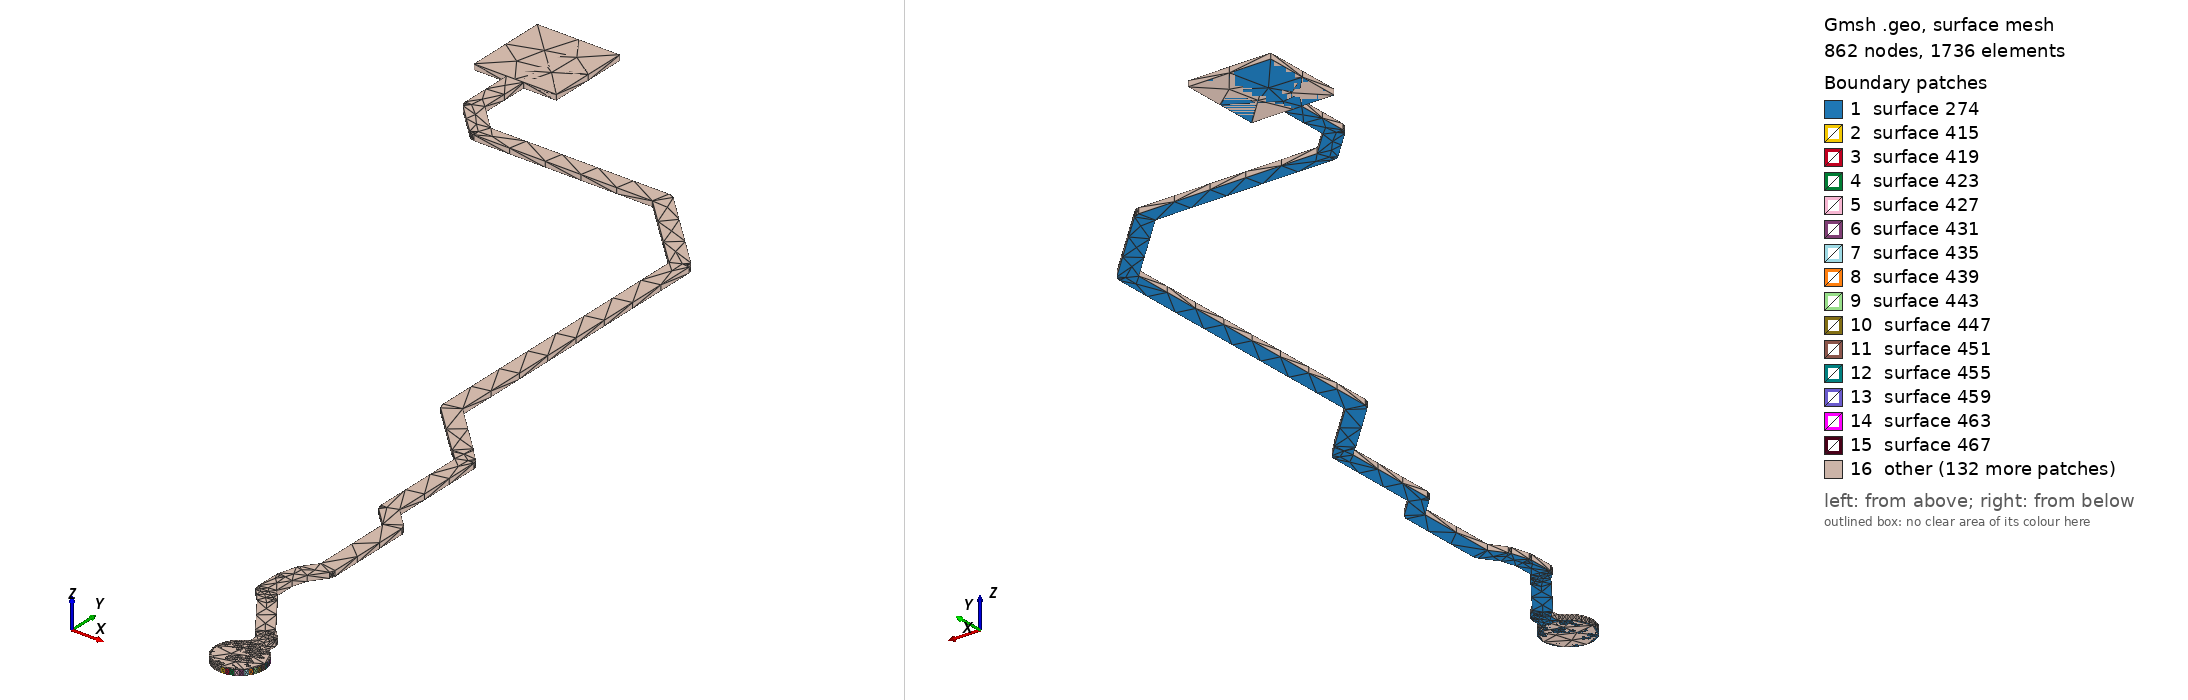

Gmsh geometry script, surface-meshed: 862 nodes, 1736 surface elements. Boundary patches (legend numbers): 1 surface 274, 2 surface 415, 3 surface 419, 4 surface 423, 5 surface 427, 6 surface 431, 7 surface 435, 8 surface 439, 9 surface 443, 10 surface 447, 11 surface 451, 12 surface 455, 13 surface 459, 14 surface 463, 15 surface 467, 16 other. Left view from above one corner, right view from below the opposite corner. The script declares no physical surfaces, so the legend lists its geometric surfaces. The drawing asked Gmsh for element sizes between 1% and 20% of the model's largest extent; the script's own settings can give other sizes.

=== FLEX0_CLK.geo (drawn) ===
lc = 1e-2;
Point(1) = {1.645, 1.60918, 0.10548, lc} ;
Point(2) = {1.64594, 1.60925, 0.10548, lc} ;
Point(3) = {1.64685, 1.60947, 0.10548, lc} ;
Point(4) = {1.64772, 1.60983, 0.10548, lc} ;
Point(5) = {1.64853, 1.61033, 0.10548, lc} ;
Point(6) = {1.64924, 1.61094, 0.10548, lc} ;
Point(7) = {1.64985, 1.61165, 0.10548, lc} ;
Point(8) = {1.65035, 1.61246, 0.10548, lc} ;
Point(9) = {1.65071, 1.61333, 0.10548, lc} ;
Point(10) = {1.65093, 1.61424, 0.10548, lc} ;
Point(11) = {1.651, 1.61518, 0.10548, lc} ;
Point(12) = {1.65093, 1.61612, 0.10548, lc} ;
Point(13) = {1.65071, 1.61703, 0.10548, lc} ;
Point(14) = {1.65035, 1.6179, 0.10548, lc} ;
Point(15) = {1.64985, 1.61871, 0.10548, lc} ;
Point(16) = {1.64924, 1.61942, 0.10548, lc} ;
Point(17) = {1.64853, 1.62003, 0.10548, lc} ;
Point(18) = {1.64772, 1.62053, 0.10548, lc} ;
Point(19) = {1.647, 1.62083, 0.10548, lc} ;
Point(20) = {1.647, 1.62389, 0.10548, lc} ;
Point(21) = {1.64698, 1.62389, 0.10548, lc} ;
Point(22) = {1.64698, 1.62421, 0.10548, lc} ;
Point(23) = {1.64678, 1.6248, 0.10548, lc} ;
Point(24) = {1.64641, 1.62531, 0.10548, lc} ;
Point(25) = {1.64436, 1.62736, 0.10548, lc} ;
Point(26) = {1.64434, 1.62734, 0.10548, lc} ;
Point(27) = {1.64423, 1.62746, 0.10548, lc} ;
Point(28) = {1.63746, 1.6368, 0.10548, lc} ;
Point(29) = {1.63745, 1.6368, 0.10548, lc} ;
Point(30) = {1.63742, 1.63685, 0.10548, lc} ;
Point(31) = {1.63606, 1.63863, 0.10548, lc} ;
Point(32) = {1.63604, 1.63861, 0.10548, lc} ;
Point(33) = {1.63588, 1.63882, 0.10548, lc} ;
Point(34) = {1.63493, 1.63978, 0.10548, lc} ;
Point(35) = {1.63493, 1.64465, 0.10548, lc} ;
Point(36) = {1.63596, 1.64805, 0.10548, lc} ;
Point(37) = {1.63861, 1.65165, 0.10548, lc} ;
Point(38) = {1.63861, 1.65166, 0.10548, lc} ;
Point(39) = {1.63862, 1.65166, 0.10548, lc} ;
Point(40) = {1.6389, 1.65222, 0.10548, lc} ;
Point(41) = {1.639, 1.65284, 0.10548, lc} ;
Point(42) = {1.639, 1.67385, 0.10548, lc} ;
Point(43) = {1.63898, 1.67385, 0.10548, lc} ;
Point(44) = {1.63898, 1.67416, 0.10548, lc} ;
Point(45) = {1.63878, 1.67476, 0.10548, lc} ;
Point(46) = {1.63841, 1.67526, 0.10548, lc} ;
Point(47) = {1.634, 1.67968, 0.10548, lc} ;
Point(48) = {1.634, 1.703, 0.10548, lc} ;
Point(49) = {1.63397, 1.703, 0.10548, lc} ;
Point(50) = {1.63397, 1.70331, 0.10548, lc} ;
Point(51) = {1.63378, 1.70391, 0.10548, lc} ;
Point(52) = {1.63341, 1.70441, 0.10548, lc} ;
Point(53) = {1.63086, 1.70697, 0.10548, lc} ;
Point(54) = {1.63048, 1.70748, 0.10548, lc} ;
Point(55) = {1.6191, 1.71887, 0.10548, lc} ;
Point(56) = {1.6191, 1.79, 0.10548, lc} ;
Point(57) = {1.61907, 1.79, 0.10548, lc} ;
Point(58) = {1.61907, 1.79033, 0.10548, lc} ;
Point(59) = {1.61887, 1.79095, 0.10548, lc} ;
Point(60) = {1.61848, 1.79148, 0.10548, lc} ;
Point(61) = {1.59978, 1.81019, 0.10548, lc} ;
Point(62) = {1.59977, 1.81017, 0.10548, lc} ;
Point(63) = {1.59953, 1.8104, 0.10548, lc} ;
Point(64) = {1.59895, 1.8107, 0.10548, lc} ;
Point(65) = {1.5983, 1.8108, 0.10548, lc} ;
Point(66) = {1.55517, 1.8108, 0.10548, lc} ;
Point(67) = {1.5491, 1.81687, 0.10548, lc} ;
Point(68) = {1.5491, 1.829, 0.10548, lc} ;
Point(69) = {1.557, 1.829, 0.10548, lc} ;
Point(70) = {1.557, 1.849, 0.10548, lc} ;
Point(71) = {1.537, 1.849, 0.10548, lc} ;
Point(72) = {1.537, 1.829, 0.10548, lc} ;
Point(73) = {1.5449, 1.829, 0.10548, lc} ;
Point(74) = {1.5449, 1.816, 0.10548, lc} ;
Point(75) = {1.545, 1.81535, 0.10548, lc} ;
Point(76) = {1.5453, 1.81477, 0.10548, lc} ;
Point(77) = {1.54553, 1.81453, 0.10548, lc} ;
Point(78) = {1.54551, 1.81452, 0.10548, lc} ;
Point(79) = {1.55281, 1.80722, 0.10548, lc} ;
Point(80) = {1.55335, 1.80683, 0.10548, lc} ;
Point(81) = {1.55397, 1.80663, 0.10548, lc} ;
Point(82) = {1.5543, 1.80663, 0.10548, lc} ;
Point(83) = {1.5543, 1.8066, 0.10548, lc} ;
Point(84) = {1.59743, 1.8066, 0.10548, lc} ;
Point(85) = {1.6149, 1.78913, 0.10548, lc} ;
Point(86) = {1.6149, 1.718, 0.10548, lc} ;
Point(87) = {1.615, 1.71735, 0.10548, lc} ;
Point(88) = {1.6153, 1.71677, 0.10548, lc} ;
Point(89) = {1.61553, 1.71653, 0.10548, lc} ;
Point(90) = {1.61552, 1.71652, 0.10548, lc} ;
Point(91) = {1.62752, 1.70452, 0.10548, lc} ;
Point(92) = {1.62803, 1.70414, 0.10548, lc} ;
Point(93) = {1.63, 1.70217, 0.10548, lc} ;
Point(94) = {1.63, 1.67885, 0.10548, lc} ;
Point(95) = {1.6301, 1.67823, 0.10548, lc} ;
Point(96) = {1.63038, 1.67767, 0.10548, lc} ;
Point(97) = {1.6306, 1.67745, 0.10548, lc} ;
Point(98) = {1.63059, 1.67744, 0.10548, lc} ;
Point(99) = {1.635, 1.67302, 0.10548, lc} ;
Point(100) = {1.635, 1.6535, 0.10548, lc} ;
Point(101) = {1.63253, 1.65015, 0.10548, lc} ;
Point(102) = {1.63224, 1.64959, 0.10548, lc} ;
Point(103) = {1.63223, 1.64954, 0.10548, lc} ;
Point(104) = {1.63223, 1.64954, 0.10548, lc} ;
Point(105) = {1.63102, 1.64553, 0.10548, lc} ;
Point(106) = {1.63094, 1.64495, 0.10548, lc} ;
Point(107) = {1.63093, 1.64495, 0.10548, lc} ;
Point(108) = {1.63093, 1.63895, 0.10548, lc} ;
Point(109) = {1.63103, 1.63833, 0.10548, lc} ;
Point(110) = {1.63131, 1.63777, 0.10548, lc} ;
Point(111) = {1.63153, 1.63755, 0.10548, lc} ;
Point(112) = {1.63152, 1.63754, 0.10548, lc} ;
Point(113) = {1.63296, 1.63609, 0.10548, lc} ;
Point(114) = {1.63424, 1.63443, 0.10548, lc} ;
Point(115) = {1.64123, 1.62477, 0.10548, lc} ;
Point(116) = {1.64168, 1.62433, 0.10548, lc} ;
Point(117) = {1.6418, 1.62427, 0.10548, lc} ;
Point(118) = {1.643, 1.62307, 0.10548, lc} ;
Point(119) = {1.643, 1.62083, 0.10548, lc} ;
Point(120) = {1.64228, 1.62053, 0.10548, lc} ;
Point(121) = {1.64147, 1.62003, 0.10548, lc} ;
Point(122) = {1.64076, 1.61942, 0.10548, lc} ;
Point(123) = {1.64015, 1.61871, 0.10548, lc} ;
Point(124) = {1.63965, 1.6179, 0.10548, lc} ;
Point(125) = {1.63929, 1.61703, 0.10548, lc} ;
Point(126) = {1.63907, 1.61612, 0.10548, lc} ;
Point(127) = {1.639, 1.61518, 0.10548, lc} ;
Point(128) = {1.63907, 1.61424, 0.10548, lc} ;
Point(129) = {1.63929, 1.61333, 0.10548, lc} ;
Point(130) = {1.63965, 1.61246, 0.10548, lc} ;
Point(131) = {1.64015, 1.61165, 0.10548, lc} ;
Point(132) = {1.64076, 1.61094, 0.10548, lc} ;
Point(133) = {1.64147, 1.61033, 0.10548, lc} ;
Point(134) = {1.64228, 1.60983, 0.10548, lc} ;
Point(135) = {1.64315, 1.60947, 0.10548, lc} ;
Point(136) = {1.64406, 1.60925, 0.10548, lc} ;
Line(137) = {1,2} ;
Line(138) = {2,3} ;
Line(139) = {3,4} ;
Line(140) = {4,5} ;
Line(141) = {5,6} ;
Line(142) = {6,7} ;
Line(143) = {7,8} ;
Line(144) = {8,9} ;
Line(145) = {9,10} ;
Line(146) = {10,11} ;
Line(147) = {11,12} ;
Line(148) = {12,13} ;
Line(149) = {13,14} ;
Line(150) = {14,15} ;
Line(151) = {15,16} ;
Line(152) = {16,17} ;
Line(153) = {17,18} ;
Line(154) = {18,19} ;
Line(155) = {19,20} ;
Line(156) = {20,21} ;
Line(157) = {21,22} ;
Line(158) = {22,23} ;
Line(159) = {23,24} ;
Line(160) = {24,25} ;
Line(161) = {25,26} ;
Line(162) = {26,27} ;
Line(163) = {27,28} ;
Line(164) = {28,29} ;
Line(165) = {29,30} ;
Line(166) = {30,31} ;
Line(167) = {31,32} ;
Line(168) = {32,33} ;
Line(169) = {33,34} ;
Line(170) = {34,35} ;
Line(171) = {35,36} ;
Line(172) = {36,37} ;
Line(173) = {37,38} ;
Line(174) = {38,39} ;
Line(175) = {39,40} ;
Line(176) = {40,41} ;
Line(177) = {41,42} ;
Line(178) = {42,43} ;
Line(179) = {43,44} ;
Line(180) = {44,45} ;
Line(181) = {45,46} ;
Line(182) = {46,47} ;
Line(183) = {47,48} ;
Line(184) = {48,49} ;
Line(185) = {49,50} ;
Line(186) = {50,51} ;
Line(187) = {51,52} ;
Line(188) = {52,53} ;
Line(189) = {53,54} ;
Line(190) = {54,55} ;
Line(191) = {55,56} ;
Line(192) = {56,57} ;
Line(193) = {57,58} ;
Line(194) = {58,59} ;
Line(195) = {59,60} ;
Line(196) = {60,61} ;
Line(197) = {61,62} ;
Line(198) = {62,63} ;
Line(199) = {63,64} ;
Line(200) = {64,65} ;
Line(201) = {65,66} ;
Line(202) = {66,67} ;
Line(203) = {67,68} ;
Line(204) = {68,69} ;
Line(205) = {69,70} ;
Line(206) = {70,71} ;
Line(207) = {71,72} ;
Line(208) = {72,73} ;
Line(209) = {73,74} ;
Line(210) = {74,75} ;
Line(211) = {75,76} ;
Line(212) = {76,77} ;
Line(213) = {77,78} ;
Line(214) = {78,79} ;
Line(215) = {79,80} ;
Line(216) = {80,81} ;
Line(217) = {81,82} ;
Line(218) = {82,83} ;
Line(219) = {83,84} ;
Line(220) = {84,85} ;
Line(221) = {85,86} ;
Line(222) = {86,87} ;
Line(223) = {87,88} ;
Line(224) = {88,89} ;
Line(225) = {89,90} ;
Line(226) = {90,91} ;
Line(227) = {91,92} ;
Line(228) = {92,93} ;
Line(229) = {93,94} ;
Line(230) = {94,95} ;
Line(231) = {95,96} ;
Line(232) = {96,97} ;
Line(233) = {97,98} ;
Line(234) = {98,99} ;
Line(235) = {99,100} ;
Line(236) = {100,101} ;
Line(237) = {101,102} ;
Line(238) = {102,103} ;
Line(239) = {103,104} ;
Line(240) = {104,105} ;
Line(241) = {105,106} ;
Line(242) = {106,107} ;
Line(243) = {107,108} ;
Line(244) = {108,109} ;
Line(245) = {109,110} ;
Line(246) = {110,111} ;
Line(247) = {111,112} ;
Line(248) = {112,113} ;
Line(249) = {113,114} ;
Line(250) = {114,115} ;
Line(251) = {115,116} ;
Line(252) = {116,117} ;
Line(253) = {117,118} ;
Line(254) = {118,119} ;
Line(255) = {119,120} ;
Line(256) = {120,121} ;
Line(257) = {121,122} ;
Line(258) = {122,123} ;
Line(259) = {123,124} ;
Line(260) = {124,125} ;
Line(261) = {125,126} ;
Line(262) = {126,127} ;
Line(263) = {127,128} ;
Line(264) = {128,129} ;
Line(265) = {129,130} ;
Line(266) = {130,131} ;
Line(267) = {131,132} ;
Line(268) = {132,133} ;
Line(269) = {133,134} ;
Line(270) = {134,135} ;
Line(271) = {135,136} ;
Line(272) = {136,1} ;
Line Loop(273) = {137,138,139,140,141,142,143,144,145,146,147,148,149,150,151,152,153,154,155,156,157,158,159,160,161,162,163,164,165,166,167,168,169,170,171,172,173,174,175,176,177,178,179,180,181,182,183,184,185,186,187,188,189,190,191,192,193,194,195,196,197,198,199,200,201,202,203,204,205,206,207,208,209,210,211,212,213,214,215,216,217,218,219,220,221,222,223,224,225,226,227,228,229,230,231,232,233,234,235,236,237,238,239,240,241,242,243,244,245,246,247,248,249,250,251,252,253,254,255,256,257,258,259,260,261,262,263,264,265,266,267,268,269,270,271,272} ;
Plane Surface(274) = {273} ;
Extrude{0,0,0.00137}{ Surface{274}; }
Point(2651) = {1.645,1.61518,0.10548, lc};
Point(2652) = {1.645,1.62118,0.10548, lc};
Point(2653) = {1.651,1.61518,0.10548, lc};
Point(2654) = {1.645,1.60918,0.10548, lc};
Point(2655) = {1.639,1.61518,0.10548, lc};
Circle(2656) = {2652, 2651,2653};
Circle(2657) = {2653, 2651,2654};
Circle(2658) = {2654, 2651,2655};
Circle(2659) = {2655, 2651,2652};
Line Loop(2660) = {2656,2657,2658,2659};
Plane Surface(2661) = {2660};
Extrude {0,0,0.00137} { 
  Surface{2661};
}
Point(2930) = {1.557, 1.849, 0.10548, lc} ;
Point(2931) = {1.557, 1.829, 0.10548, lc} ;
Point(2932) = {1.537, 1.829, 0.10548, lc} ;
Point(2933) = {1.537, 1.849, 0.10548, lc} ;
Line(2934) = {2930,2931} ;
Line(2935) = {2931,2932} ;
Line(2936) = {2932,2933} ;
Line(2937) = {2933,2930} ;
Line Loop(2938) = {2934,2935,2936,2937} ;
Plane Surface(2939) = {2938} ;
Extrude{0,0,0.00137}{ Surface{2939}; }
